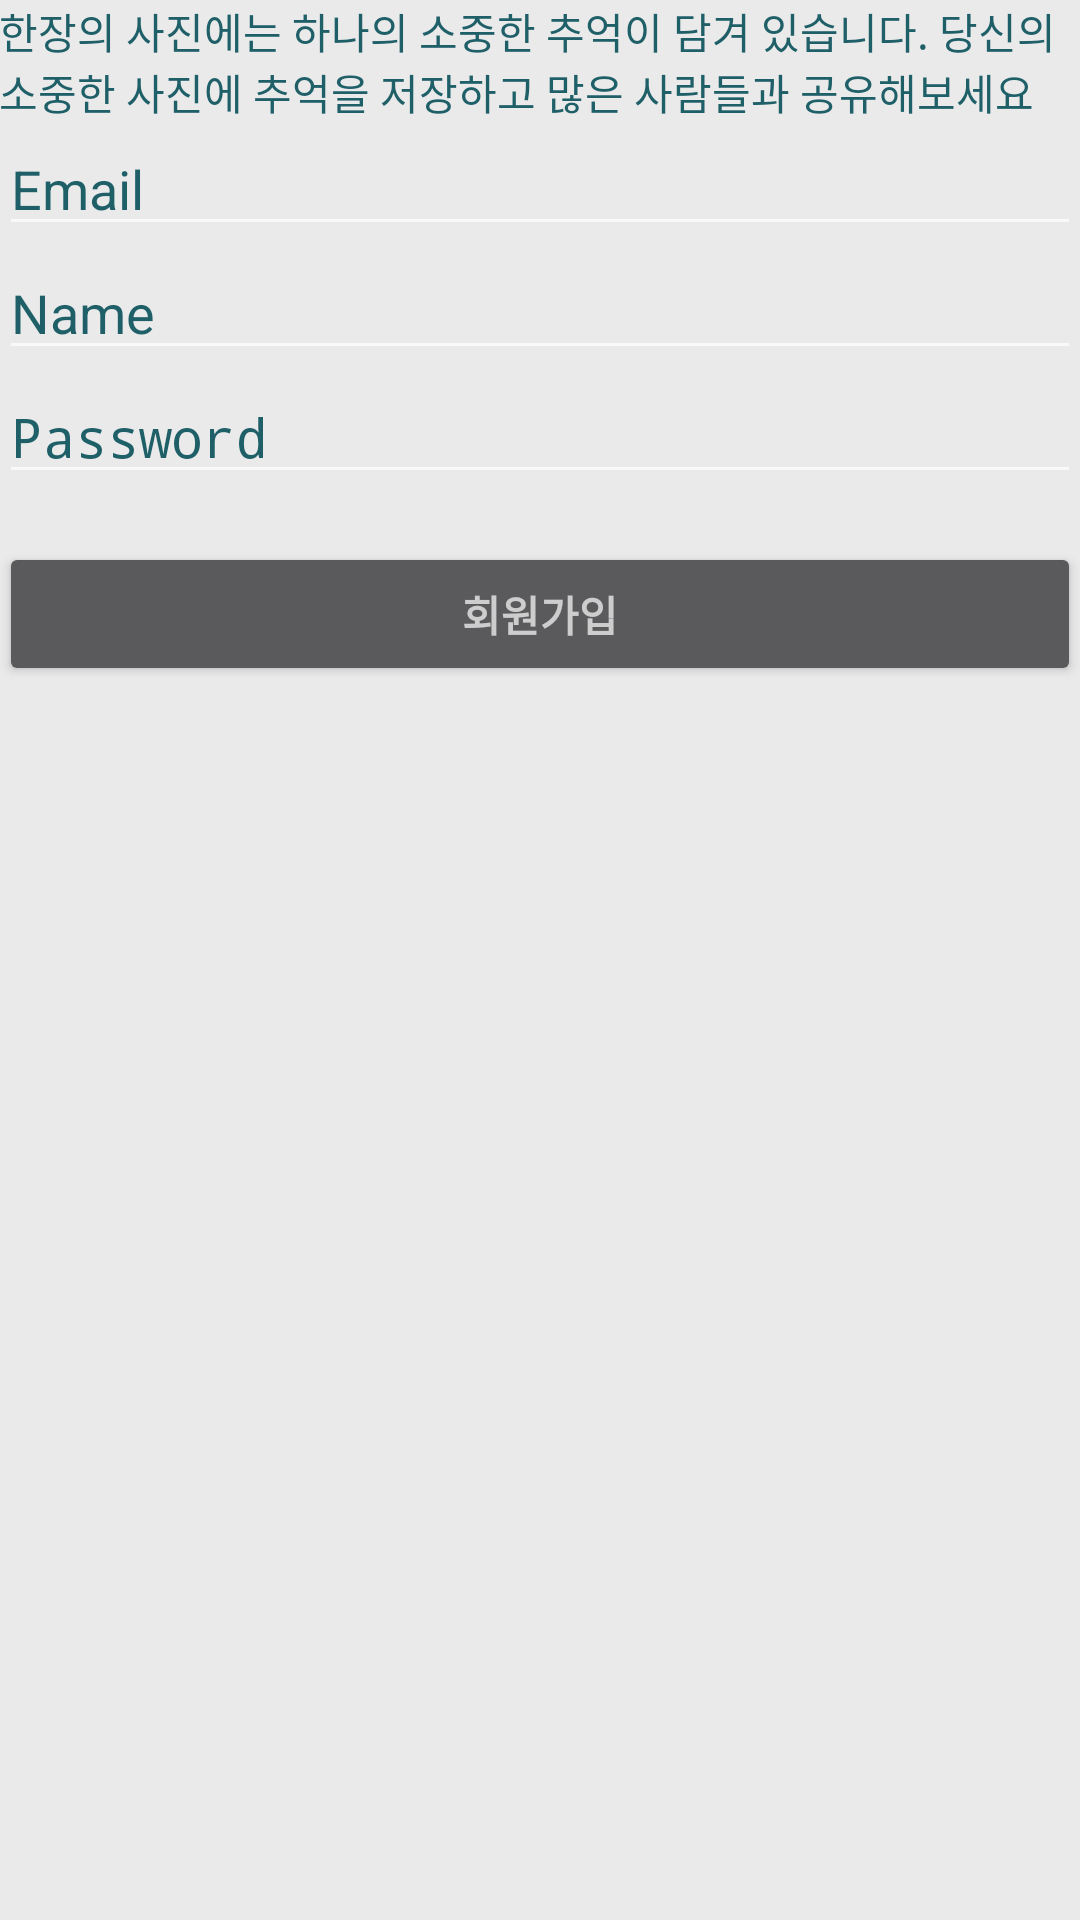

Produce the Android XML layout that renders to this screen, including the resource entries it uses.
<!-- AndroidManifest.xml: application theme AppTheme -->
<!-- res/layout/activity_signup.xml -->
<?xml version="1.0" encoding="utf-8"?>
<LinearLayout
    xmlns:android="http://schemas.android.com/apk/res/android"
    xmlns:tools="http://schemas.android.com/tools"
    android:gravity="center_horizontal"
    android:orientation="vertical"
    android:layout_width="match_parent"
    android:layout_height="match_parent"
    android:paddingBottom="@dimen/activity_vertical_margin"
    android:paddingLeft="@dimen/activity_horizontal_margin"
    android:paddingRight="@dimen/activity_horizontal_margin"
    android:paddingTop="@dimen/activity_vertical_margin"
    tools:context="com.androidgamedev.com.reminiscence.SignUpActivity">

    
    <ProgressBar
        android:id="@+id/signup_progress"
        style="?android:attr/progressBarStyleLarge"
        android:layout_width="wrap_content"
        android:layout_height="wrap_content"
        android:layout_marginBottom="8dp"
        android:visibility="gone" />

    <ScrollView
        android:id="@+id/signup_form"
        android:layout_width="match_parent"
        android:layout_height="match_parent">

        <LinearLayout
            android:id="@+id/email_signup_form"
            android:layout_width="match_parent"
            android:layout_height="wrap_content"
            android:orientation="vertical">

            <TextView
                android:layout_width="match_parent"
                android:layout_height="wrap_content"
                android:textColor="@color/listViewTextColor"
                android:text="@string/intro_reminiscence"/>
            <EditText
                android:id="@+id/email"
                android:layout_width="match_parent"
                android:layout_height="wrap_content"
                android:hint="@string/prompt_email"
                android:inputType="textEmailAddress"
                android:maxLines="1"
                android:textColorHint="@color/listViewTextColor"
                android:singleLine="true" />

            <EditText
                android:id="@+id/nickname"
                android:layout_width="match_parent"
                android:layout_height="wrap_content"
                android:hint="@string/prompt_nickname"
                android:inputType="text"
                android:maxLines="1"
                android:textColorHint="@color/listViewTextColor"
                android:singleLine="true" />

            <EditText
                android:id="@+id/password"
                android:layout_width="match_parent"
                android:layout_height="wrap_content"
                android:hint="@string/prompt_password"
                android:imeActionId="@+id/login"
                android:imeActionLabel="@string/action_sign_in_short"
                android:imeOptions="actionUnspecified"
                android:inputType="textPassword"
                android:maxLines="1"
                android:textColorHint="@color/listViewTextColor"
                android:singleLine="true" />

            <Button
                android:id="@+id/email_sign_up_button"
                style="?android:textAppearanceSmall"
                android:layout_width="match_parent"
                android:layout_height="wrap_content"
                android:layout_marginTop="16dp"
                android:text="@string/action_sign_in"
                android:textStyle="bold" />
        </LinearLayout>
    </ScrollView>
</LinearLayout>
<!-- resources referenced by this layout -->
<resources>
  <color name="listViewTextColor">#1F5F68</color>
  <string name="action_sign_in">회원가입</string>
  <string name="action_sign_in_short">로그인</string>
  <string name="intro_reminiscence">한장의 사진에는 하나의 소중한 추억이 담겨 있습니다.
          당신의 소중한 사진에 추억을 저장하고 많은 사람들과 공유해보세요</string>
  <string name="prompt_email">Email</string>
  <string name="prompt_nickname">Name</string>
  <string name="prompt_password">Password</string>
  <style name="AppTheme" parent="android:Theme.Material">
          
          <item name="android:colorPrimary">@color/colorPrimary</item>
          <item name="android:colorPrimaryDark">@color/colorPrimaryDark</item>
          <item name="android:colorAccent">@color/colorAccent</item>
          <item name="android:textColorPrimary">@color/textColorPrimary</item>
          <item name="android:windowBackground">@color/windowBackground</item>
          <item name="android:navigationBarColor">@color/navigationBarColor</item>
      </style>
  <color name="colorPrimary">#009DB5</color>
  <color name="colorPrimaryDark">#009DB5</color>
  <color name="colorAccent">#FF4081</color>
  <color name="textColorPrimary">#FFFFFF</color>
  <color name="windowBackground">#EAEAEA</color>
  <color name="navigationBarColor">#009DB5</color>
</resources>
